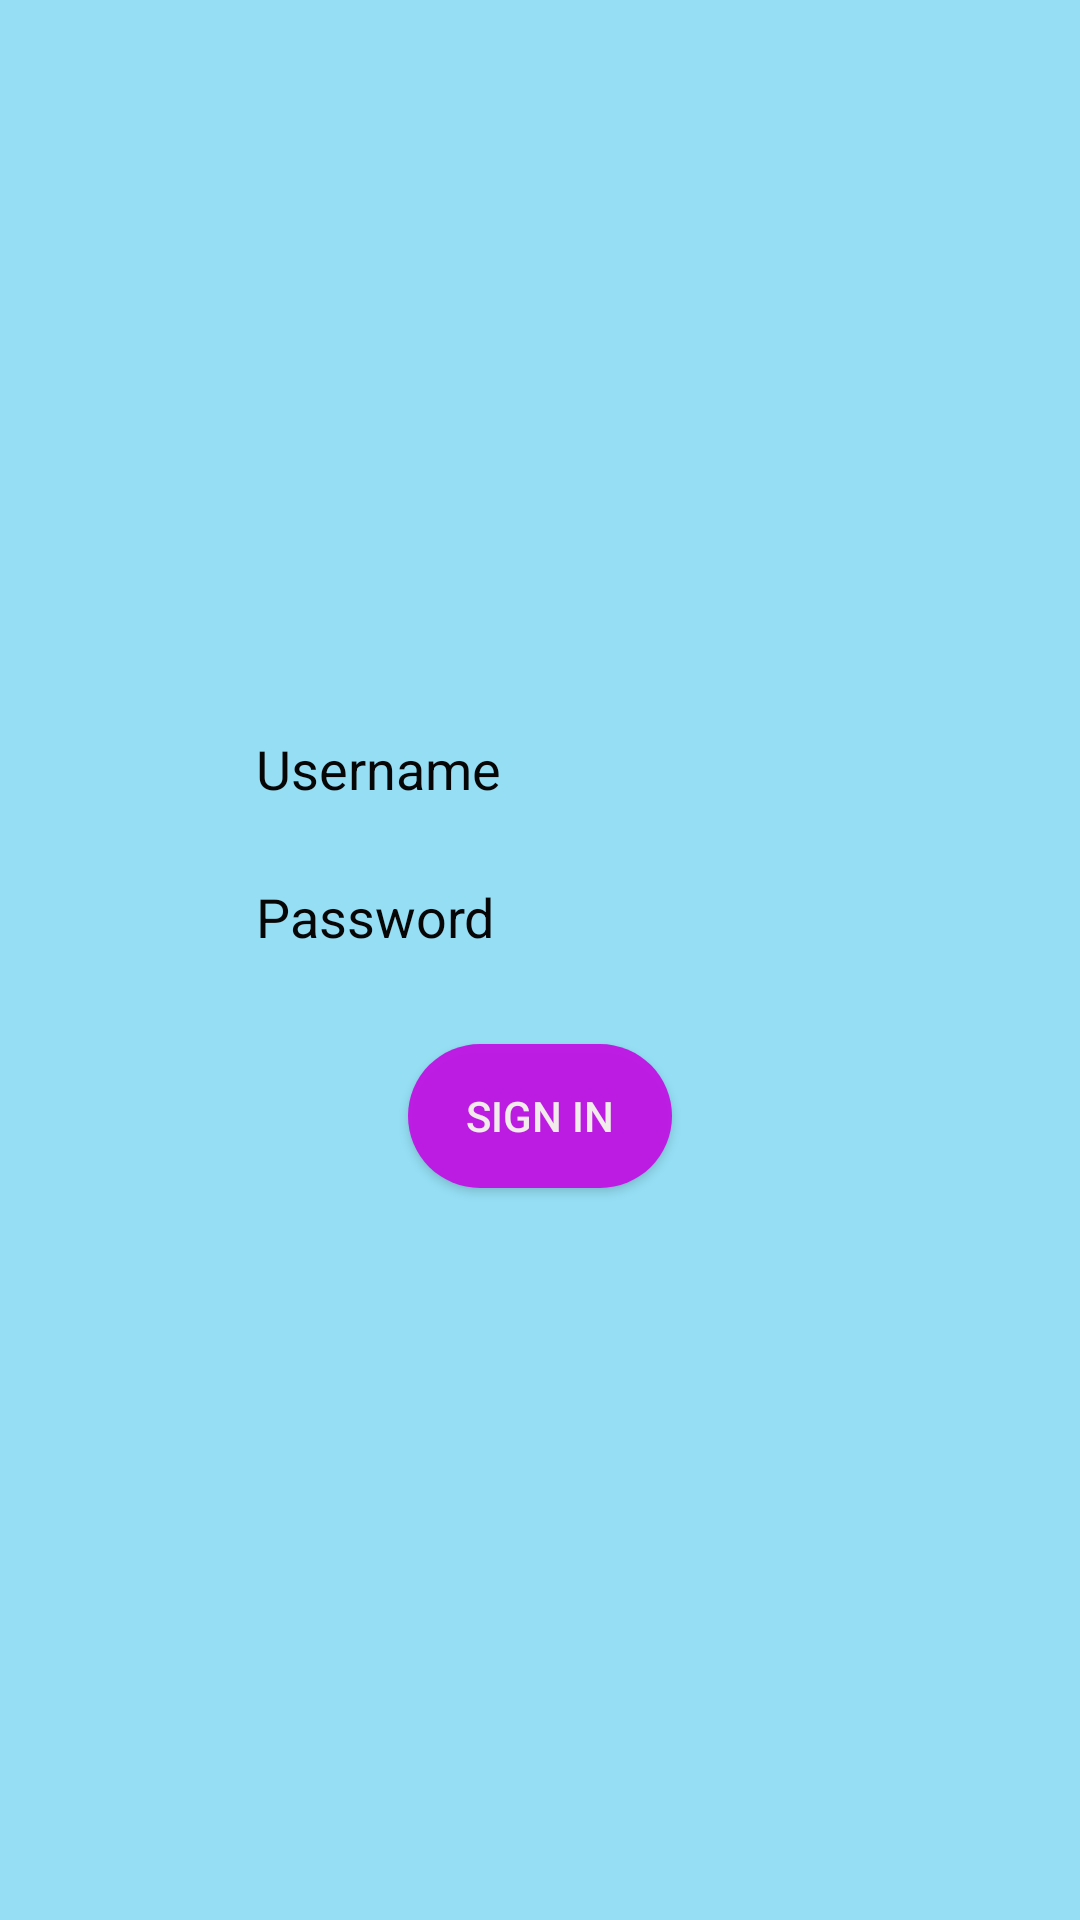

Layout XML and referenced resources for this Android screen:
<!-- AndroidManifest.xml: application theme AppTheme -->
<!-- res/layout/activity_main.xml -->
<?xml version="1.0" encoding="utf-8"?>
<android.support.constraint.ConstraintLayout xmlns:android="http://schemas.android.com/apk/res/android"
xmlns:app="http://schemas.android.com/apk/res-auto"
xmlns:tools="http://schemas.android.com/tools"
android:layout_width="match_parent"
android:layout_height="match_parent"
android:background="#95def4"
tools:context="edutrailproject.com.edunewproject1.MainActivity">

<EditText
    android:id="@+id/usernameText"
    android:textColorHint="#060606"

    android:layout_width="wrap_content"
    android:layout_height="wrap_content"
    android:ems="10"
    android:hint="Username"
    android:inputType="textEmailAddress"
    android:background="@drawable/input_backgournd"
    android:padding="10dp"
    app:layout_constraintLeft_toLeftOf="parent"
    app:layout_constraintRight_toRightOf="parent"
    app:layout_constraintHorizontal_bias="0.502"
    app:layout_constraintTop_toTopOf="parent"
    android:layout_marginTop="234dp" />

<EditText
    android:id="@+id/passwordText"
    android:textColorHint="#060606"
    android:layout_width="wrap_content"
    android:layout_height="wrap_content"
    android:layout_marginLeft="8dp"
    android:layout_marginRight="8dp"
    android:layout_marginTop="5dp"
    android:ems="10"
    android:hint="Password"
    android:inputType="numberPassword"
    android:background="@drawable/input_backgournd"
    android:padding="10dp"
    app:layout_constraintLeft_toLeftOf="parent"
    app:layout_constraintRight_toRightOf="parent"
    app:layout_constraintTop_toBottomOf="@+id/usernameText"
    app:layout_constraintHorizontal_bias="0.503"
    android:layout_marginStart="8dp"
    android:layout_marginEnd="8dp" />

<Button
    android:background="@drawable/signinbutton"
    android:textColor="#f1ebeb"

    android:id="@+id/signinButton"
    android:layout_width="wrap_content"
    android:layout_height="wrap_content"
    android:layout_marginTop="13dp"
    android:onClick="signinClick"
    android:text="Sign in"
    app:layout_constraintLeft_toLeftOf="parent"
    app:layout_constraintRight_toRightOf="parent"
    app:layout_constraintTop_toBottomOf="@+id/passwordText"
    app:layout_constraintBottom_toBottomOf="parent"
    android:layout_marginBottom="8dp"
    app:layout_constraintVertical_bias="0.03" />

<ImageView
    android:id="@+id/imageView"
    android:layout_width="327dp"
    android:layout_height="129dp"
    app:srcCompat="@drawable/edu"
    android:layout_marginRight="16dp"
    app:layout_constraintRight_toRightOf="parent"
    android:layout_marginLeft="16dp"
    app:layout_constraintLeft_toLeftOf="parent"
    app:layout_constraintHorizontal_bias="0.52"
    android:layout_marginBottom="13dp"
    app:layout_constraintBottom_toTopOf="@+id/usernameText"
    app:layout_constraintTop_toTopOf="parent"
    android:layout_marginTop="8dp"
    app:layout_constraintVertical_bias="0.535" />
</android.support.constraint.ConstraintLayout>
<!-- resources referenced by this layout -->
<resources>
  <!-- drawable signinbutton (drawable) -->
  <?xml version="1.0" encoding="utf-8"?>
  <shape xmlns:android="http://schemas.android.com/apk/res/android"
      android:shape="rectangle">
      <solid android:color="#eec111e4" />
      <corners android:radius="50dp"/>
  </shape>
  <style name="AppTheme" parent="Theme.AppCompat.Light.DarkActionBar">
          
  
          <item name="colorPrimary">#395eff</item>
          <item name="colorPrimaryDark">#395eff</item>
          <item name="colorAccent">@color/colorAccent</item>
      </style>
  <!-- not gathered from this repository: default colours our renderer supplied (Android Studio template values) -->
  <color name="colorAccent">#FF03DAC5</color>
</resources>
